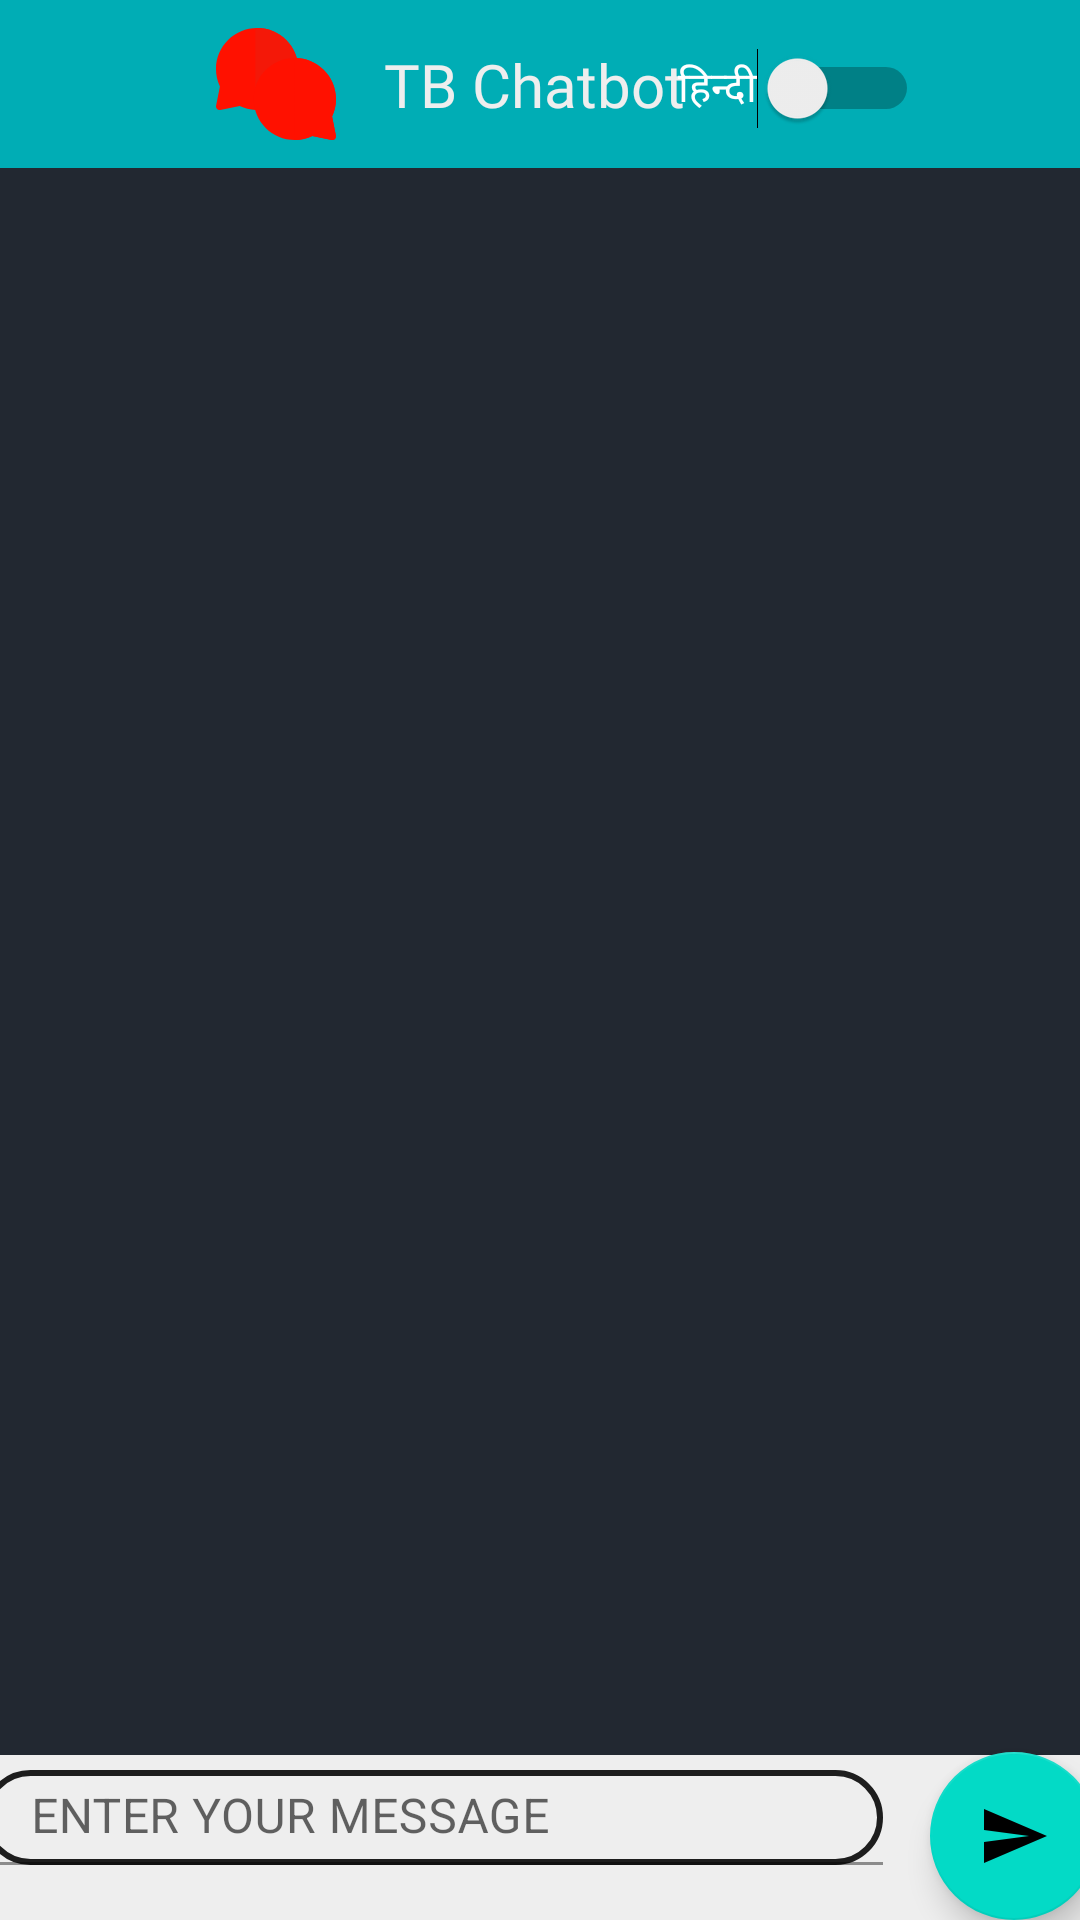

Layout XML and referenced resources for this Android screen:
<!-- AndroidManifest.xml: application theme AppTheme -->
<!-- res/layout/activity_main_chat_screen.xml -->
<?xml version="1.0" encoding="utf-8"?>
<androidx.constraintlayout.widget.ConstraintLayout xmlns:android="http://schemas.android.com/apk/res/android"
    xmlns:app="http://schemas.android.com/apk/res-auto"
    xmlns:tools="http://schemas.android.com/tools"
    android:layout_width="match_parent"
android:background="@color/differentWhite"
    android:layout_height="match_parent"

    tools:context=".NlpChatbot.MainChatScreen">
    <com.google.android.material.appbar.AppBarLayout
        android:id="@+id/appbar"
        android:layout_width="match_parent"
        android:background="@color/blue_heading"
        android:layout_height="?attr/actionBarSize"
        tools:ignore="MissingConstraints">
        <androidx.constraintlayout.widget.ConstraintLayout
            android:layout_marginStart="16dp"
            android:layout_marginEnd="16dp"
            android:gravity="center_vertical"
            android:layout_width="match_parent"
            android:layout_height="?attr/actionBarSize">

            <TextView
                app:layout_constraintStart_toStartOf="parent"
                app:layout_constraintTop_toTopOf="parent"
                android:id="@+id/tv_back"
                android:layout_width="40dp"
                android:layout_height="40dp"
                android:gravity="left"
                android:layout_marginRight="20dp"
                android:clickable="true"
                app:layout_constraintBottom_toBottomOf="parent"
                android:background="@drawable/ic_baseline_arrow_back_24"
                />

            <com.google.android.material.imageview.ShapeableImageView
               android:id="@+id/icon_imv"
                android:layout_width="40dp"
                android:layout_height="40dp"
                app:layout_constraintTop_toTopOf="parent"
                app:layout_constraintStart_toEndOf="@id/tv_back"
                android:layout_marginEnd="16dp"
                android:layout_marginStart="16dp"
                app:layout_constraintBottom_toBottomOf="parent"
                android:background="@drawable/ic_chatbot_new"
                android:layout_marginRight="16dp" />

            <TextView
                android:id="@+id/title_tv"
                android:layout_width="wrap_content"
                android:layout_height="wrap_content"
                android:text="TB Chatbot"
                app:layout_constraintStart_toEndOf="@id/icon_imv"
                app:layout_constraintTop_toTopOf="parent"
                app:layout_constraintBottom_toBottomOf="parent"
                android:textSize="20dp"

                android:fontFamily="@font/opensans_regular"
                android:textColor="@color/differentWhite"

                android:layout_margin="16dp"/>

            <Switch
                android:id="@+id/tg_switch"
                android:layout_width="wrap_content"
                android:layout_height="wrap_content"
                android:layout_marginTop="16dp"
                android:text="हिन्दी"
                android:textColor="#FFFFFF"
                android:textOff="हिन्दी"
                android:textOn="English"
                app:layout_constraintEnd_toStartOf="@+id/mic"
                app:layout_constraintStart_toEndOf="@+id/title_tv"
                app:layout_constraintTop_toTopOf="parent" />

            <com.google.android.material.imageview.ShapeableImageView
                android:id="@+id/mic"
                android:layout_width="40dp"
                android:layout_height="40dp"
                android:clickable="true"
                app:layout_constraintEnd_toEndOf="parent"
                app:layout_constraintTop_toTopOf="parent"
                app:layout_constraintBottom_toBottomOf="parent"
                android:layout_gravity="end"
                android:background="@drawable/ic_baseline_mic_24"
                 />



        </androidx.constraintlayout.widget.ConstraintLayout>
    </com.google.android.material.appbar.AppBarLayout>
    <androidx.recyclerview.widget.RecyclerView
        android:layout_width="match_parent"
        android:id="@+id/recyclerview"
        android:layout_height="0dp"
        android:background="@color/background"
        app:layout_constraintTop_toBottomOf="@id/appbar"
        app:layout_constraintBottom_toTopOf="@id/messageview"
        app:layout_constraintEnd_toEndOf="parent"
        app:layout_constraintStart_toStartOf="parent"/>

    <com.google.android.material.textfield.TextInputLayout
        android:layout_width="300dp"
        android:id="@+id/messageview"
        android:layout_height="55dp"
        android:background="@color/differentWhite"

        app:layout_constraintStart_toStartOf="parent"
        app:layout_constraintEnd_toStartOf="@id/sendbutton"
        app:layout_constraintBottom_toBottomOf="parent"
        >
        <EditText
            android:id="@+id/messagebox"
            android:layout_width="match_parent"
            android:layout_height="wrap_content"
            android:padding="5dp"
            android:layout_marginTop="5dp"
            android:layout_marginBottom="5dp"
            android:hint="ENTER YOUR MESSAGE"
            android:background="@drawable/quiz_round_button"/>



    </com.google.android.material.textfield.TextInputLayout>
    <com.google.android.material.floatingactionbutton.FloatingActionButton
        android:layout_width="wrap_content"
        android:layout_height="wrap_content"
        app:fabSize="normal"
        android:src="@drawable/ic_send"

        android:background="@color/blue_heading"
        android:id="@+id/sendbutton"
        app:layout_constraintStart_toEndOf="@id/messageview"
        app:layout_constraintBottom_toBottomOf="parent"
        app:layout_constraintEnd_toEndOf="parent"

        android:layout_marginLeft="16dp" />




</androidx.constraintlayout.widget.ConstraintLayout>
<!-- resources referenced by this layout -->
<resources>
  <color name="background">#222831</color>
  <color name="blue_heading">#00ADB5</color>
  <color name="differentWhite">#EEEEEE</color>
  <!-- drawable ic_chatbot_new (drawable) -->
  <?xml version="1.0" encoding="utf-8"?>
  <vector xmlns:android="http://schemas.android.com/apk/res/android"
      android:width="50dp"
      android:height="50dp"
      android:viewportWidth="512.01"
      android:viewportHeight="512.01">
  
      <path
          android:fillColor="#FF1100"
          android:pathData="M351.001 191.998c0 99.592-83.368 179.336-183 174.82-23.34-1.03-45.76-6.59-66.81-16.57l-83.28 16.46c-4.589 0.947 -9.79-0.385-13.53-4.12-3.54-3.54-5.07-8.62-4.09-13.53l16.45-82.27c-11.11-23.43-16.74-48.57-16.74-74.79 0-96.587 79.043-175 176-175 96.51 0 175 78.497 175 175z" />
      <path
          android:fillColor="#F41808"
          android:pathData="M351.001 191.998c0 99.592-83.368 179.336-183 174.82v-349.64c99.532-4.512 183 75.122 183 174.82z" />
      <path
          android:fillColor="#FF1100"
          android:pathData="M511.711 477.058c2.121 10.628-7.376 19.764-17.62 17.65l-83.28-16.46c-23.44 11.12-48.58 16.75-74.81 16.75-96.5 0-175-78.5-175-175 0-96.511 78.497-175 175-175 97.05 0 176 78.5 176 175 0 26.22-5.63 51.36-16.74 74.79z" />
      <path
          android:fillColor="#FF1100"
          android:pathData="M511.711 477.058c2.121 10.628-7.376 19.764-17.62 17.65l-83.28-16.46c-23.44 11.12-48.58 16.75-74.81 16.75v-350c97.05 0 176 78.5 176 175 0 26.22-5.63 51.36-16.74 74.79z" />
  </vector>
  <!-- drawable ic_send (drawable) -->
  <vector xmlns:android="http://schemas.android.com/apk/res/android"
      android:width="24dp"
      android:height="24dp"
      android:viewportWidth="24"
      android:viewportHeight="24"
      android:autoMirrored="true">
    <path
        android:fillColor="@color/app_light_black"
        android:pathData="M2.01,21L23,12 2.01,3 2,10l15,2 -15,2z"/>
  </vector>
  <!-- drawable quiz_round_button (drawable) -->
  <?xml version="1.0" encoding="utf-8"?>
  <shape android:shape="rectangle" xmlns:android="http://schemas.android.com/apk/res/android">
  
      <corners android:radius="30dp"></corners>
      <solid android:color="#eeeeee"></solid>
      <stroke android:color="@color/app_black" android:width="2dp"/>
  
  </shape>
  <style name="AppTheme" parent="Theme.MaterialComponents.Light">
          
          <item name="colorPrimary">@color/app_white</item>
          
          <item name="colorPrimaryDark">@color/colorPrimaryDark</item>
          
          <item name="colorAccent">#1da1f2</item>
  
          <item name="android:background">@color/transparent</item>
  
          
          
  
      </style>
  <color name="app_light_black">#313131</color>
  <color name="app_black">#1D1D1D</color>
  <color name="app_white">#FFFFFF</color>
  <color name="colorPrimaryDark">#00574B</color>
  <color name="transparent">#00FFFFFF</color>
</resources>
